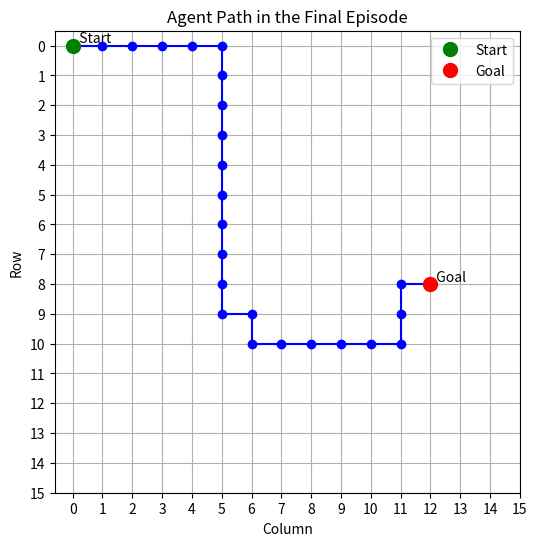
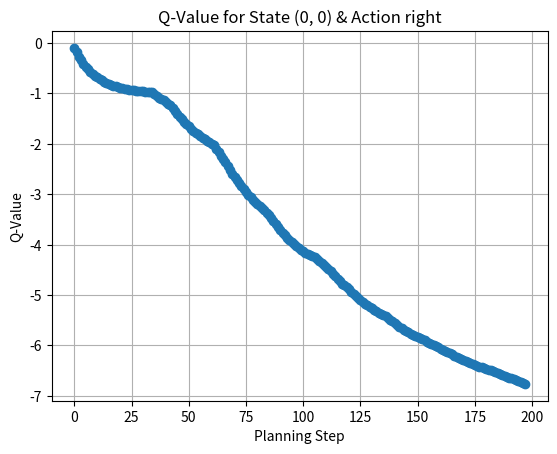

Python code for these plots, in order:
#
# model_based_rl.py
#
# A simple implementation of a Model-Based Reinforcement Learning agent
# using the Dyna-Q algorithm in a grid world environment.
#
# The agent learns a model of the environment and uses it to plan
# and update its Q-values, making it more sample-efficient than
# a pure model-free approach.
#

import random
import matplotlib.pyplot as plt

# --- 1. Environment: A Simple Grid World ---
class GridWorld:
    """
    A simple 2D grid world environment.
    The agent can move up, down, left, or right.
    Reaching the goal state (8, 12) gives a positive reward.
    """
    def __init__(self):
        # Define the grid dimensions and goal state
        self.rows = 16
        self.cols = 16
        self.goal_state = (8, 12)
        self.start_state = (0, 0)
        self.current_state = self.start_state
        self.is_terminal = False

    def reset(self):
        """Resets the agent to the start state."""
        self.current_state = self.start_state
        self.is_terminal = False
        return self.current_state

    def step(self, action):
        """
        Takes a step in the environment based on the given action.
        Returns the new state, reward, and a flag indicating if the episode is done.
        """
        if self.is_terminal:
            return self.current_state, 0, True

        row, col = self.current_state
        reward = -1  # Default small negative reward for each step

        # Determine the next state based on the action
        if action == "up":
            next_row, next_col = max(0, row - 1), col
        elif action == "down":
            next_row, next_col = min(self.rows - 1, row + 1), col
        elif action == "left":
            next_row, next_col = row, max(0, col - 1)
        elif action == "right":
            next_row, next_col = row, min(self.cols - 1, col + 1)
        else:
            raise ValueError("Invalid action")

        self.current_state = (next_row, next_col)

        # Check if the new state is the goal
        if self.current_state == self.goal_state:
            reward = 100  # Large positive reward for reaching the goal
            self.is_terminal = True
            #print("Goal Reached!")

        return self.current_state, reward, self.is_terminal

# --- 2. Agent: A Model-Based Dyna-Q Agent ---
class ModelBasedAgent:
    """
    Implements a Dyna-Q agent that learns a model of the environment.
    It combines real experience with simulated experience for learning.
    """
    def __init__(self, actions, alpha=0.1, gamma=0.9, epsilon=0.1, num_planning_steps=50):
        self.actions = actions
        self.alpha = alpha  # Learning rate
        self.gamma = gamma  # Discount factor
        self.epsilon = epsilon # Exploration rate
        self.num_planning_steps = num_planning_steps

        # Q-table to store state-action values
        self.q_table = {}

        # The learned model of the environment.
        # It maps (state, action) -> (next_state, reward)
        self.model = {}
        
        # Data for plotting
        self.path_history = []
        self.q_value_history = []
        self.target_state_action = ((0, 0), "right") # Choose a specific SA pair to track

    def get_q_value(self, state, action):
        """Retrieves a Q-value, initializing it to 0 if it doesn't exist."""
        return self.q_table.get((state, action), 0.0)

    def choose_action(self, state):
        """
        Chooses an action using an epsilon-greedy policy.
        """
        if random.uniform(0, 1) < self.epsilon:
            # Explore: choose a random action
            return random.choice(self.actions)
        else:
            # Exploit: choose the best action based on Q-values
            q_values = {action: self.get_q_value(state, action) for action in self.actions}
            max_q = max(q_values.values())
            # Handle cases with multiple actions having the max Q-value
            best_actions = [action for action, q in q_values.items() if q == max_q]
            return random.choice(best_actions)

    def update_q_value(self, state, action, next_state, reward):
        """
        Updates the Q-value for a given state-action pair using the
        Temporal Difference (TD) learning rule.
        """
        current_q = self.get_q_value(state, action)
        
        # Find the max Q-value for the next state
        if next_state not in [s for s, _ in self.q_table.keys()]:
            # Next state is new, so no Q-values to consider
            max_next_q = 0
        else:
            max_next_q = max([self.get_q_value(next_state, a) for a in self.actions])

        # TD Update Rule
        self.q_table[(state, action)] = current_q + self.alpha * (reward + self.gamma * max_next_q - current_q)
        
        # Track the Q-value for plotting
        if (state, action) == self.target_state_action:
            self.q_value_history.append(self.get_q_value(state, action))

    def learn_from_experience(self, state, action, next_state, reward):
        """
        The main learning loop. This is the model-based part.
        1. Learn from real experience to update the model.
        2. Use the model for planning to update Q-values.
        """
        # Step 1: Update Q-value based on real-world experience (TD-learning)
        self.update_q_value(state, action, next_state, reward)

        # Step 2: Update the internal model with the new experience
        self.model[(state, action)] = (next_state, reward)

        # Step 3: Planning - Use the model for simulated experience
        # This is the "model-based" part that separates it from model-free
        for _ in range(self.num_planning_steps):
            # Choose a random state-action pair from the model's memory
            if not self.model:
                break
            
            # Select a random state-action pair that has been experienced
            s_rand, a_rand = random.choice(list(self.model.keys()))
            
            # Use the model to predict the outcome of this action
            s_next_rand, r_rand = self.model[(s_rand, a_rand)]
            
            # Update the Q-value for the simulated experience
            self.update_q_value(s_rand, a_rand, s_next_rand, r_rand)

# --- 3. Main Training Loop ---
def train(agent, env, num_episodes):
    """
    The main training function.
    """
    for episode in range(num_episodes):
        state = env.reset()
        done = False
        total_reward = 0
        
        # Reset data for plotting at the start of each episode
        agent.path_history = [state]
        if episode == 0:  # Only track Q-values for the first episode to avoid a messy plot
            agent.q_value_history = []
        
        while not done:
            action = agent.choose_action(state)
            next_state, reward, done = env.step(action)
            
            # Record the new state for plotting the path
            agent.path_history.append(next_state)
            
            # Learn from this one real experience and then perform planning
            agent.learn_from_experience(state, action, next_state, reward)
            
            total_reward += reward
            state = next_state
        
#print(f"Episode {episode + 1}/{num_episodes}, Total Reward: {total_reward}")
        
    # --- 4. Plotting the results ---
    # Plot the agent's path in the final episode
    path_rows = [s[0] for s in agent.path_history]
    path_cols = [s[1] for s in agent.path_history]
    
    plt.figure(figsize=(6, 6))
    plt.plot(path_cols, path_rows, marker='o', linestyle='-', color='blue')
    plt.plot(path_cols[0], path_rows[0], 'go', markersize=10, label='Start')
    plt.plot(path_cols[-1], path_rows[-1], 'ro', markersize=10, label='Goal')
    plt.text(path_cols[0], path_rows[0], '  Start', verticalalignment='bottom')
    plt.text(path_cols[-1], path_rows[-1], '  Goal', verticalalignment='bottom')
    
    plt.title('Agent Path in the Final Episode')
    plt.xlabel('Column')
    plt.ylabel('Row')
    plt.grid(True)
    plt.gca().set_xticks(range(env.cols))
    plt.gca().set_yticks(range(env.rows))
    plt.gca().invert_yaxis()  # Invert y-axis to match typical grid orientation
    plt.legend()
    plt.savefig('agent_path.png')
    plt.show()

    # Plot the Q-value for a specific state-action pair over the first episode
    plt.figure()
    plt.plot(agent.q_value_history, marker='o', linestyle='-')
    plt.title(f'Q-Value for State {agent.target_state_action[0]} & Action {agent.target_state_action[1]}')
    plt.xlabel('Planning Step')
    plt.ylabel('Q-Value')
    plt.grid(True)
    plt.savefig('q_value_change.png')
    plt.show()

# --- 5. Run the simulation ---
if __name__ == "__main__":
    # Define the environment and agent
    env = GridWorld()
    actions = ["up", "down", "left", "right"]
    
    # Initialize the agent with Dyna-Q parameters
    # The num_planning_steps is key: more steps mean more learning from the model
    agent = ModelBasedAgent(actions, num_planning_steps=20)
    
    # Train the agent
    print("Starting Model-Based RL Training...")
    train(agent, env, num_episodes=100)
    
    print("\nTraining complete. Plots have been saved as 'agent_path.png' and 'q_value_change.png'.")